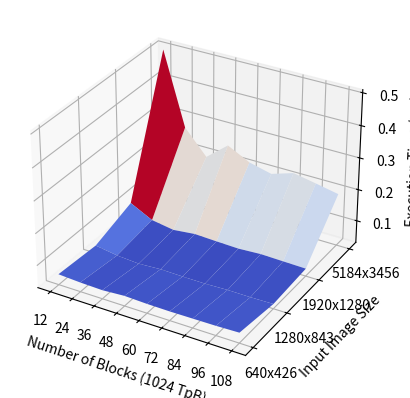

Source code (Python):
import numpy as np
import matplotlib.pyplot as plt

from matplotlib import cm
from matplotlib.ticker import LinearLocator

import sys

PLOT = int(sys.argv[1]) if len(sys.argv) > 1 else 0

X = np.array([1, 4, 8, 16, 32, 64])
X = np.array([1, 12, 24, 36, 48, 60, 72, 84, 96, 108])[1:]
Y = np.array([0,1,2,3])
gpu = np.array([[0.09392, 0.0891232, 0.0859136, 0.0864736, 0.0879648, 0.0922752, ], [0.119827, 0.0853728, 0.0789984, 0.0766688, 0.0744704, 0.0819264, ], [0.214867, 0.138563, 0.124854, 0.122822, 0.118841, 0.121581, ], [1.3397, 0.758857, 0.664182, 0.619295, 0.59763, 0.586341, ], ])
gpu_v2 = np.array([[0.186316, 0.0960128, 0.093568, 0.0947648, 0.0939936, 0.0948672, 0.0913344, 0.097408, 0.0920096, 0.0950272, ], [0.438717, 0.0769856, 0.063664, 0.0583648, 0.0633184, 0.062144, 0.0593856, 0.0641056, 0.0627168, 0.0640672, ], [0.91797, 0.119939, 0.0828192, 0.070864, 0.0828288, 0.0771264, 0.0754656, 0.0784192, 0.075888, 0.0760992, ], [7.2727, 0.632371, 0.366086, 0.291203, 0.352269, 0.316176, 0.297114, 0.322506, 0.304998, 0.299516, ], ])
gpu_single = np.array([[0.0713152, 0.0603584, 0.0581984, 0.0607808, 0.0641792, 0.0712672, ], [0.092128, 0.0530144, 0.0459904, 0.0426112, 0.0423232, 0.0509216, ], [0.169281, 0.0779968, 0.0648, 0.0583776, 0.0579616, 0.06272, ], [1.04004, 0.372512, 0.259344, 0.208806, 0.183139, 0.177869, ], ])
gpu_single_v2 = np.array([[0.140858, 0.063328, 0.0594208, 0.0574496, 0.0620576, 0.0596224, 0.0588768, 0.0595904, 0.0603392, 0.0625664, ], [0.367322, 0.0549184, 0.0444384, 0.0396224, 0.0436736, 0.0423136, 0.0418656, 0.0442368, 0.0437568, 0.0450816, ], [0.787513, 0.0968768, 0.0616928, 0.0504384, 0.0580416, 0.0552704, 0.0531232, 0.0571104, 0.0554208, 0.0538688, ], [5.52637, 0.499813, 0.271325, 0.195247, 0.251426, 0.216222, 0.199095, 0.221381, 0.208224, 0.194429, ], ])
cpu = np.array([1.1149, 3.3369, 7.1274, 52.6891])
thrust = np.array([1.4220992, 1.7801696, 2.4807872, 3.4736832])
thrust_v2 = np.array([0.8808128, 0.7472864, 0.7358336, 0.9368832])

print(((thrust_v2-np.min(gpu_single_v2, axis=1))/thrust_v2)*100)
print(np.mean(((thrust_v2-np.min(gpu_single_v2, axis=1))/thrust_v2)*100))

if PLOT == 0:
    fig, ax = plt.subplots(subplot_kw={"projection": "3d"})

    # Make data.
    mX, mY = np.meshgrid(X, Y)
    # Plot the surface.
    surf = ax.plot_surface(mX, mY, gpu_single_v2[:,1:], cmap=cm.coolwarm, linewidth=0)#, antialiased=False)

    # A StrMethodFormatter is used automatically
    ax.set_xticks(X, X)
    ax.set_yticks([0, 1, 2, 3], ["640x426", "1280x843", "1920x1280", "5184x3456"])
    ax.zaxis.set_major_formatter('{x:.01f}')

    # Add a color bar which maps values to colors.
    #fig.colorbar(surf, shrink=0.5, aspect=5)
    ax.set_xlabel("Number of Blocks (1024 TpB)")
    ax.set_ylabel("Input Image Size")
    ax.set_zlabel("Execution Time (ms)")

elif PLOT == 1:
    plt.figure()
    fig, ax = plt.subplots()
    ax.plot(Y, cpu, label= "CPU")

    ax.set_xticks(Y, ["640x426", "1280x843", "1920x1280", "5184x3456"])
    ax.set_xlabel("Input Image Size")
    ax.set_ylabel("Execution Time (ms)")
    ax.legend()
    # plt.savefig(f"cpu.png")

    ax.plot(Y, np.min(gpu_v2, axis=1), label= "GPU Multi Kernel")
    ax.plot(Y, np.min(gpu_single_v2, axis=1), label= "GPU Single Kernel")
    ax.plot(Y, thrust, label= "Thrust v2.0.1")
    ax.plot(Y, thrust_v2, label= "Thrust v2.8.4")

    ax.legend()
    plt.savefig(f"cpu_v_gpu_v_multi.png")

elif PLOT == 2:
    plt.figure()
    fig, ax = plt.subplots()

    ax.plot(X, gpu_v2[-1,1:], label= "GPU")
    ax.plot(X, gpu_single_v2[-1,1:], label= "GPU Single Kernel")

    #ax.set_xticks(Y, ["640x426", "1280x843", "1920x1280", "5184x3456"])
    ax.set_xticks(X, X)
    ax.set_xlabel("Number of Blocks (1024 TpB)")
    ax.set_ylabel("Execution Time (ms)")

    ax.legend()
    plt.savefig(f"gpu_v_single.png")
plt.show()
